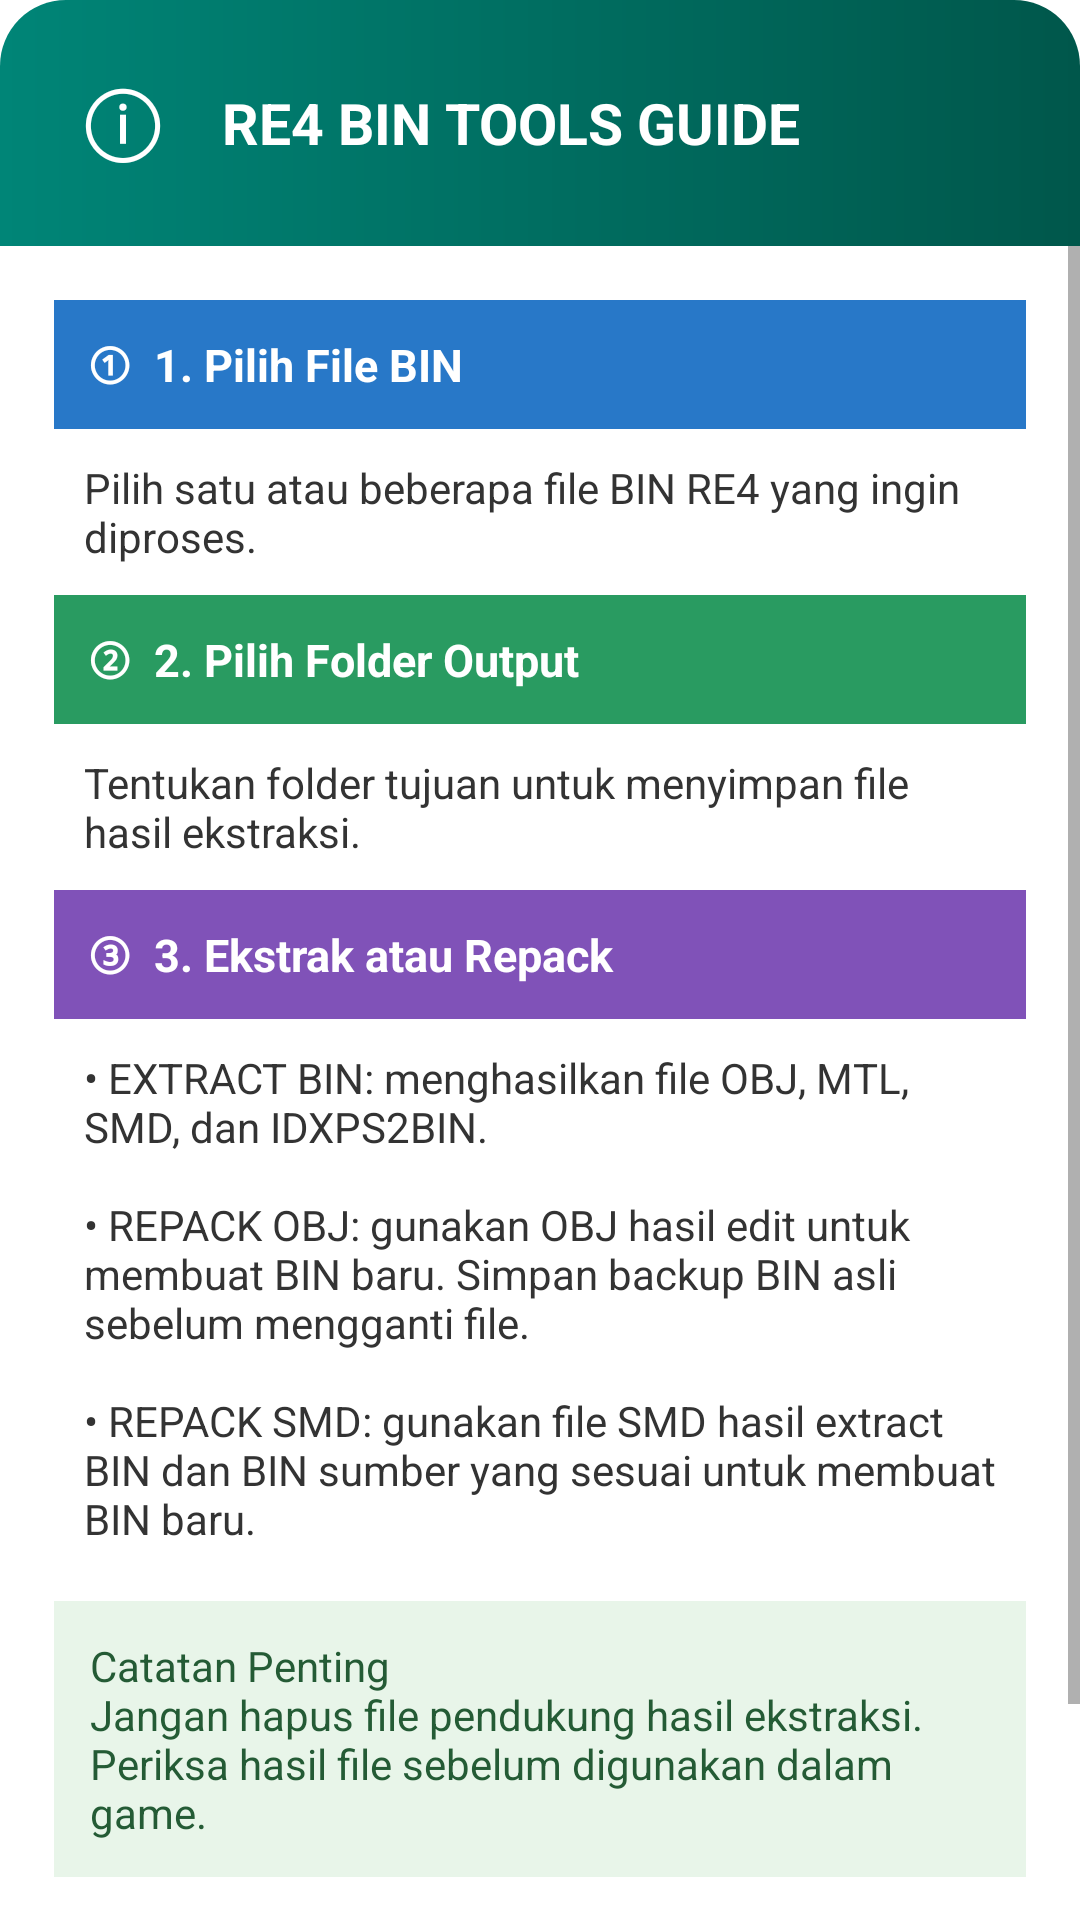

Write the Android layout XML for this screen, with the resource values it uses.
<!-- AndroidManifest.xml: application theme AppTheme -->
<!-- res/layout/dialog_guide.xml -->
<?xml version="1.0" encoding="utf-8"?>
<LinearLayout xmlns:android="http://schemas.android.com/apk/res/android"
    android:layout_width="match_parent"
    android:layout_height="wrap_content"
    android:orientation="vertical"
    android:background="@drawable/guide_dialog_bg"
    android:padding="0dp">

    <LinearLayout
        android:layout_width="match_parent"
        android:layout_height="wrap_content"
        android:orientation="horizontal"
        android:gravity="center_vertical"
        android:background="@drawable/guide_header_bg"
        android:padding="20dp">

        <TextView
            android:layout_width="42dp"
            android:layout_height="42dp"
            android:gravity="center"
            android:text="ⓘ"
            android:textColor="#FFFFFF"
            android:textSize="30sp" />

        <TextView
            android:layout_width="0dp"
            android:layout_height="wrap_content"
            android:layout_weight="1"
            android:layout_marginStart="12dp"
            android:text="RE4 BIN TOOLS GUIDE"
            android:textColor="#FFFFFF"
            android:textStyle="bold"
            android:textSize="19sp" />
    </LinearLayout>

    <ScrollView
        android:layout_width="match_parent"
        android:layout_height="wrap_content"
        android:fillViewport="false"
        android:background="#FFFFFF">

        <LinearLayout
            android:layout_width="match_parent"
            android:layout_height="wrap_content"
            android:orientation="vertical"
            android:padding="18dp">

            <TextView
                android:layout_width="match_parent"
                android:layout_height="wrap_content"
                android:background="#2878C8"
                android:padding="11dp"
                android:text="①  1. Pilih File BIN"
                android:textColor="#FFFFFF"
                android:textStyle="bold"
                android:textSize="15sp" />

            <TextView
                android:layout_width="match_parent"
                android:layout_height="wrap_content"
                android:padding="10dp"
                android:text="Pilih satu atau beberapa file BIN RE4 yang ingin diproses."
                android:textColor="#333333"
                android:textSize="14sp" />

            <TextView
                android:layout_width="match_parent"
                android:layout_height="wrap_content"
                android:background="#299B61"
                android:padding="11dp"
                android:text="②  2. Pilih Folder Output"
                android:textColor="#FFFFFF"
                android:textStyle="bold"
                android:textSize="15sp" />

            <TextView
                android:layout_width="match_parent"
                android:layout_height="wrap_content"
                android:padding="10dp"
                android:text="Tentukan folder tujuan untuk menyimpan file hasil ekstraksi."
                android:textColor="#333333"
                android:textSize="14sp" />

            <TextView
                android:layout_width="match_parent"
                android:layout_height="wrap_content"
                android:background="#8052B8"
                android:padding="11dp"
                android:text="③  3. Ekstrak atau Repack"
                android:textColor="#FFFFFF"
                android:textStyle="bold"
                android:textSize="15sp" />

            <TextView
                android:layout_width="match_parent"
                android:layout_height="wrap_content"
                android:padding="10dp"
                android:text="• EXTRACT BIN: menghasilkan file OBJ, MTL, SMD, dan IDXPS2BIN.&#10;&#10;• REPACK OBJ: gunakan OBJ hasil edit untuk membuat BIN baru. Simpan backup BIN asli sebelum mengganti file.&#10;&#10;• REPACK SMD: gunakan file SMD hasil extract BIN dan BIN sumber yang sesuai untuk membuat BIN baru."
                android:textColor="#333333"
                android:textSize="14sp" />

            <TextView
                android:layout_width="match_parent"
                android:layout_height="wrap_content"
                android:layout_marginTop="8dp"
                android:background="#E8F5E9"
                android:padding="12dp"
                android:text="Catatan Penting&#10;Jangan hapus file pendukung hasil ekstraksi. Periksa hasil file sebelum digunakan dalam game."
                android:textColor="#245B35"
                android:textSize="14sp" />

            <View
                android:layout_width="match_parent"
                android:layout_height="1dp"
                android:layout_marginTop="16dp"
                android:background="#DDDDDD" />

            <Button
                android:id="@+id/btnGuideClose"
                android:layout_width="match_parent"
                android:layout_height="48dp"
                android:layout_marginTop="14dp"
                android:backgroundTint="#D81B60"
                android:text="TUTUP"
                android:textColor="#FFFFFF"
                android:textStyle="bold" />

        </LinearLayout>
    </ScrollView>
</LinearLayout>
<!-- resources referenced by this layout -->
<resources>
  <!-- drawable guide_header_bg (drawable) -->
  <?xml version="1.0" encoding="utf-8"?>
  <shape xmlns:android="http://schemas.android.com/apk/res/android">
      <gradient
          android:startColor="#008577"
          android:endColor="#00574B"
          android:angle="0"/>
      <corners
          android:topLeftRadius="22dp"
          android:topRightRadius="22dp"/>
  </shape>
  <style name="AppTheme" parent="Theme.AppCompat.Light.NoActionBar">
          <item name="colorPrimary">@color/colorPrimary</item>
          <item name="colorPrimaryDark">@color/colorPrimaryDark</item>
          <item name="colorAccent">@color/colorAccent</item>
  
          <item name="android:windowIsTranslucent">true</item>
          <item name="android:windowBackground">@android:color/transparent</item>
          <item name="android:backgroundDimEnabled">false</item>
      </style>
  <!-- not gathered from this repository: default colours our renderer supplied (Android Studio template values) -->
  <color name="colorPrimary">#FF6200EE</color>
  <color name="colorPrimaryDark">#FF3700B3</color>
  <color name="colorAccent">#FF03DAC5</color>
</resources>
